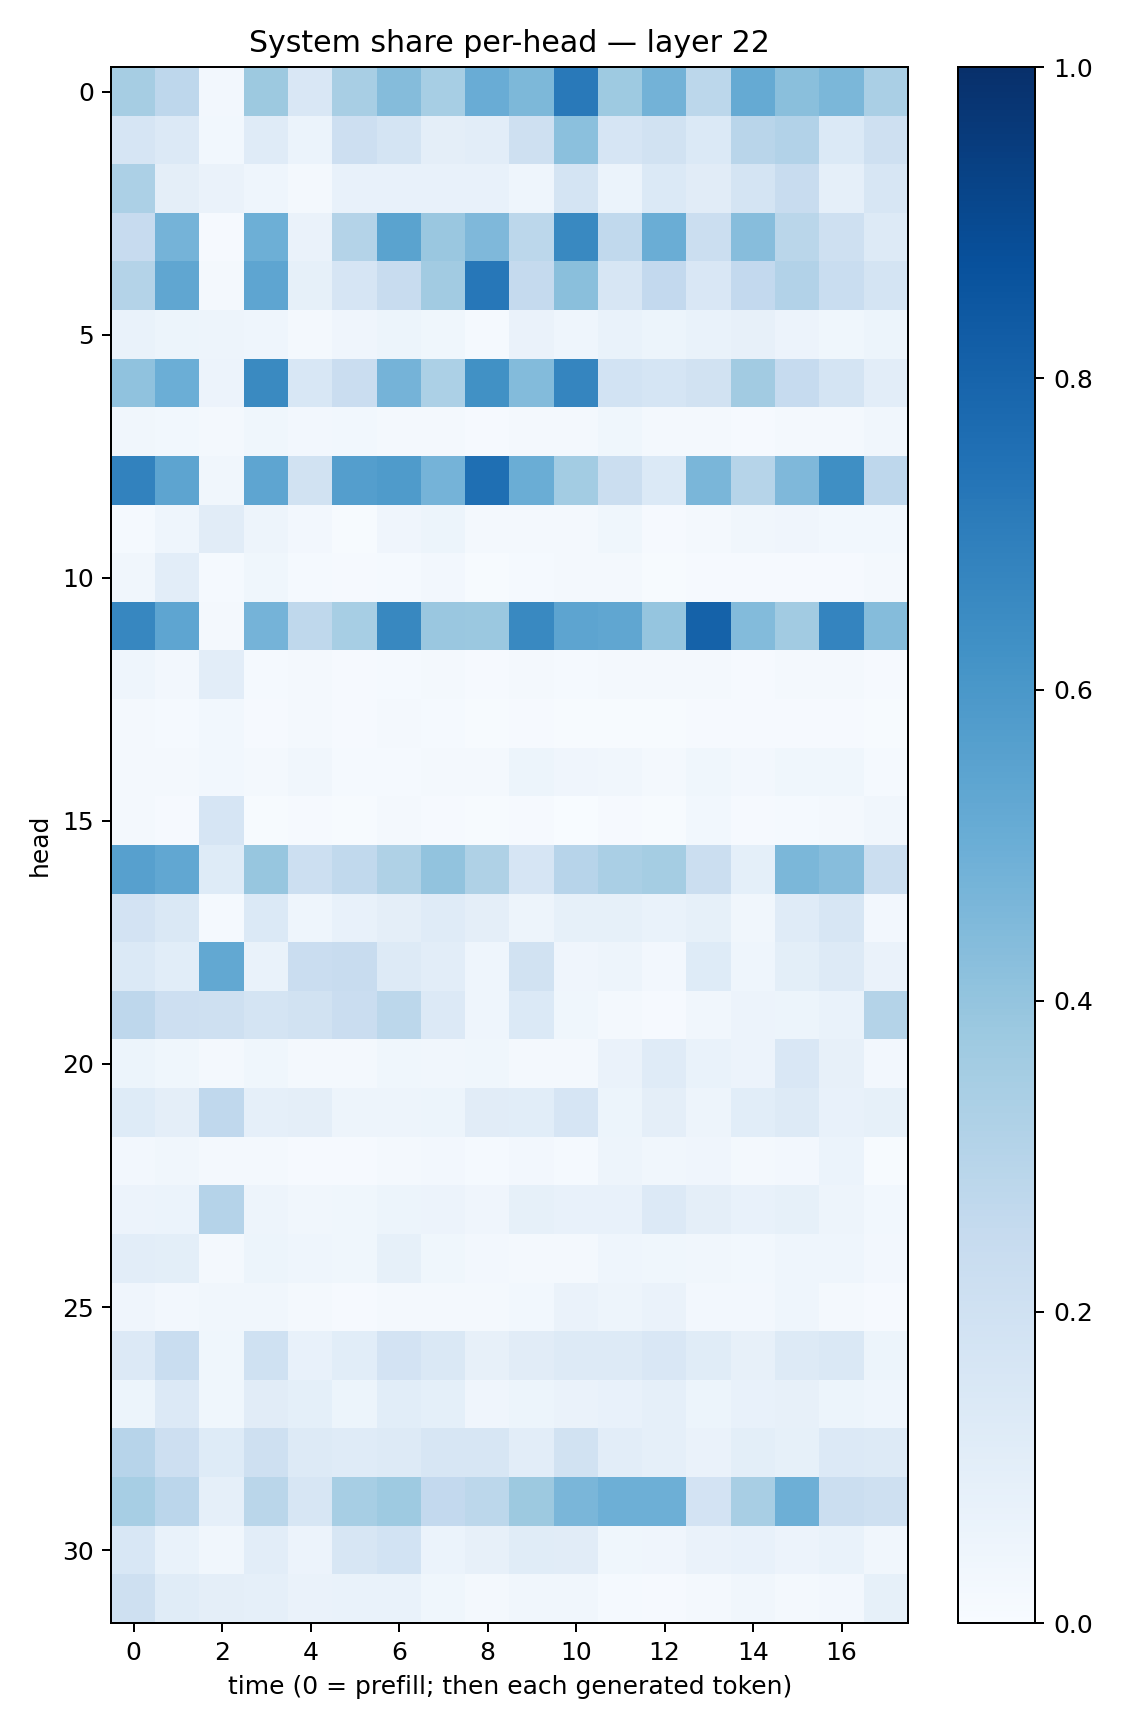

The data file committed next to this chart (first rows):
0.35060307, 0.27409583, 0.023550157, 0.37603098, 0.15104777, 0.3419638, 0.43588597, 0.34472042, 0.5067349, 0.45407337, 0.7155135, 0.37243682, 0.47829133, 0.2788084, 0.51664144, 0.4232704, 0.45795688, 0.3396403
0.1671, 0.1365, 0.03009, 0.1208, 0.06004, 0.2135, 0.1793, 0.0964, 0.1046, 0.2048, 0.4198, 0.1666, 0.1921, 0.1369, 0.2901, 0.312, 0.14, 0.2068
0.3306, 0.09646, 0.06355, 0.04446, 0.01862, 0.07085, 0.0753, 0.07346, 0.07293, 0.04484, 0.1774, 0.06063, 0.1393, 0.1127, 0.1771, 0.2364, 0.08858, 0.1589
0.2447, 0.4765, 0.01153, 0.4934, 0.06276, 0.3066, 0.5476, 0.3847, 0.4521, 0.2776, 0.658, 0.2637, 0.5005, 0.2258, 0.4333, 0.2853, 0.208, 0.1323
0.3075, 0.5338, 0.01949, 0.5355, 0.08536, 0.1666, 0.2384, 0.3619, 0.7255, 0.2527, 0.4241, 0.1596, 0.2596, 0.1512, 0.2612, 0.3105, 0.2325, 0.1758
0.06887, 0.05291, 0.04855, 0.0439, 0.02208, 0.03957, 0.05444, 0.03722, 0.01223, 0.0636, 0.04648, 0.06819, 0.0535, 0.06864, 0.07887, 0.05516, 0.03562, 0.05407
0.4081, 0.4979, 0.05531, 0.6547, 0.154, 0.2293, 0.4761, 0.3311, 0.6256, 0.4389, 0.6683, 0.1859, 0.1701, 0.193, 0.3618, 0.2486, 0.1752, 0.1024
0.03199, 0.03033, 0.0216, 0.03665, 0.02668, 0.029, 0.02135, 0.01795, 0.01073, 0.0216, 0.02188, 0.03685, 0.01612, 0.02042, 0.008375, 0.02216, 0.02322, 0.03429
0.6811, 0.5403, 0.03357, 0.5374, 0.1875, 0.5676, 0.5842, 0.474, 0.757, 0.502, 0.3562, 0.2222, 0.1373, 0.462, 0.2988, 0.4525, 0.6367, 0.2741
0.01402, 0.04438, 0.11, 0.0496, 0.0235, 0.00709, 0.03959, 0.05253, 0.01605, 0.02056, 0.01865, 0.03768, 0.01153, 0.01701, 0.03438, 0.04055, 0.03089, 0.02957
0.03411, 0.105, 0.01294, 0.03735, 0.01331, 0.01051, 0.01293, 0.02684, 0.005131, 0.01501, 0.01738, 0.01917, 0.007633, 0.01162, 0.01039, 0.009754, 0.009334, 0.01836
0.6642, 0.5366, 0.01847, 0.4754, 0.2704, 0.3439, 0.6618, 0.3844, 0.379, 0.6582, 0.5401, 0.5314, 0.3981, 0.8069, 0.4389, 0.3601, 0.6752, 0.4357
0.04647, 0.02566, 0.1045, 0.01332, 0.01875, 0.008686, 0.01517, 0.01822, 0.008695, 0.02102, 0.01253, 0.02039, 0.01668, 0.02118, 0.008958, 0.02293, 0.02, 0.00863
0.02042, 0.01395, 0.02966, 0.008584, 0.01599, 0.01071, 0.01689, 0.01455, 0.005179, 0.01139, 0.004549, 0.006195, 0.005882, 0.008597, 0.008134, 0.01057, 0.009309, 0.006305
0.02315, 0.0189, 0.02912, 0.02342, 0.0335, 0.01382, 0.01353, 0.01732, 0.01626, 0.05199, 0.04206, 0.03226, 0.02006, 0.03866, 0.02495, 0.03869, 0.03841, 0.01489
0.01966, 0.009716, 0.1647, 0.00647, 0.009703, 0.006805, 0.01633, 0.01001, 0.005825, 0.01094, 0.003793, 0.01071, 0.005965, 0.02889, 0.00841, 0.01391, 0.01795, 0.03414
0.5617, 0.5276, 0.1229, 0.3933, 0.2171, 0.2633, 0.3228, 0.4034, 0.3228, 0.167, 0.2952, 0.3378, 0.3542, 0.2235, 0.09159, 0.4595, 0.4317, 0.2194
0.1804, 0.1449, 0.01531, 0.138, 0.0432, 0.07771, 0.0975, 0.1174, 0.09394, 0.04912, 0.08536, 0.08382, 0.06713, 0.08549, 0.03507, 0.1184, 0.1583, 0.02621
0.1381, 0.1064, 0.5269, 0.06732, 0.2276, 0.2414, 0.1256, 0.1036, 0.04583, 0.1895, 0.03927, 0.05051, 0.02641, 0.1248, 0.04345, 0.09808, 0.132, 0.06327
0.2763, 0.212, 0.206, 0.1769, 0.1934, 0.2298, 0.2803, 0.1357, 0.04327, 0.1389, 0.03634, 0.01956, 0.01011, 0.03278, 0.055, 0.05083, 0.06737, 0.3074
0.05107, 0.03756, 0.01897, 0.03839, 0.01691, 0.02041, 0.03643, 0.03149, 0.0353, 0.02045, 0.02207, 0.06409, 0.1183, 0.06889, 0.05849, 0.1501, 0.07994, 0.02712
0.1222, 0.09537, 0.2694, 0.08831, 0.09427, 0.04778, 0.04843, 0.05461, 0.1124, 0.1084, 0.1647, 0.0522, 0.09426, 0.04891, 0.1076, 0.1328, 0.07596, 0.08462
0.02514, 0.03348, 0.01636, 0.0208, 0.009202, 0.009152, 0.01785, 0.02665, 0.0143, 0.02703, 0.01239, 0.05048, 0.03506, 0.04141, 0.01947, 0.02485, 0.06013, 0.005918
0.05701, 0.05998, 0.3014, 0.04848, 0.03487, 0.03603, 0.05263, 0.0574, 0.03939, 0.08535, 0.0705, 0.0725, 0.1337, 0.09634, 0.07182, 0.08271, 0.04895, 0.03056
0.1037, 0.09803, 0.01966, 0.05079, 0.04436, 0.03738, 0.08475, 0.03618, 0.02426, 0.02043, 0.02269, 0.04326, 0.0387, 0.03268, 0.02999, 0.04488, 0.04656, 0.02701
0.04016, 0.02692, 0.03244, 0.03446, 0.01824, 0.00889, 0.01664, 0.01658, 0.0171, 0.02874, 0.06563, 0.05014, 0.06357, 0.02457, 0.02614, 0.0432, 0.02003, 0.008456
0.1351, 0.2332, 0.03542, 0.2004, 0.07072, 0.1077, 0.181, 0.1406, 0.07867, 0.1117, 0.126, 0.1291, 0.1509, 0.1157, 0.07846, 0.1301, 0.1436, 0.05428
0.05355, 0.1339, 0.03575, 0.1125, 0.09165, 0.05309, 0.1064, 0.09328, 0.04185, 0.05432, 0.06568, 0.07563, 0.08779, 0.05415, 0.07607, 0.08013, 0.05423, 0.04411
0.295, 0.2147, 0.1237, 0.2064, 0.1274, 0.1206, 0.1277, 0.157, 0.163, 0.1053, 0.188, 0.1026, 0.08969, 0.06517, 0.09999, 0.08241, 0.1359, 0.1297
0.3464, 0.2814, 0.08706, 0.2878, 0.16, 0.3461, 0.372, 0.2585, 0.2808, 0.3786, 0.4634, 0.4924, 0.4925, 0.1829, 0.3408, 0.4931, 0.2227, 0.2082
0.1558, 0.06734, 0.03208, 0.1045, 0.05625, 0.1634, 0.1866, 0.06069, 0.07826, 0.1136, 0.1131, 0.03839, 0.04226, 0.06348, 0.07518, 0.0582, 0.07001, 0.03444
0.2096, 0.115, 0.09756, 0.08893, 0.06617, 0.06883, 0.06778, 0.03791, 0.02008, 0.03452, 0.0326, 0.01502, 0.007853, 0.02087, 0.03375, 0.02176, 0.02629, 0.08321
